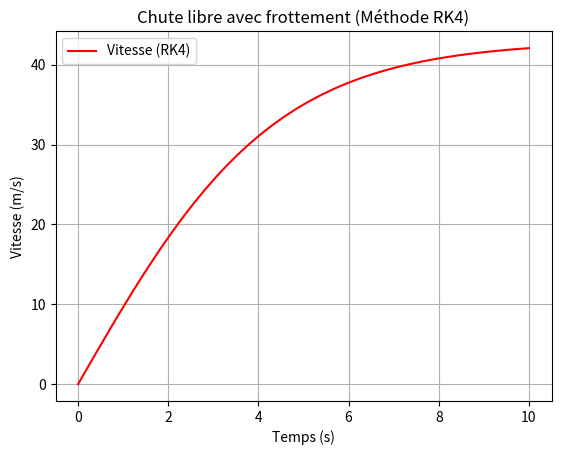

Write Python code to recreate this figure.

import matplotlib.pyplot as plt



def rk4_solver(f, y0, t0, t_max, dt):
    """Solve an ODE using Runge-Kutta 4th order."""
    t, y = t0, y0
    while t <= t_max:
        yield t, y
        k1 = dt * f(t, y)
        k2 = dt * f(t + dt / 2, y + k1 / 2)
        k3 = dt * f(t + dt / 2, y + k2 / 2)
        k4 = dt * f(t + dt, y + k3)
        y += (k1 + 2*k2 + 2*k3 + k4) / 6
        t += dt

def free_fall_friction(t, v):
    g, c, m = 9.81, 0.25, 47
    return g - (c / m) * v**2

trajectory = rk4_solver(free_fall_friction, y0=0, t0=0, t_max=10, dt=0.1)
times, velocities = zip(*trajectory)

plt.plot(times, velocities, label="Vitesse (RK4)", color="r")
plt.xlabel("Temps (s)")
plt.ylabel("Vitesse (m/s)")
plt.title("Chute libre avec frottement (Méthode RK4)")
plt.legend()
plt.grid()
plt.show()
